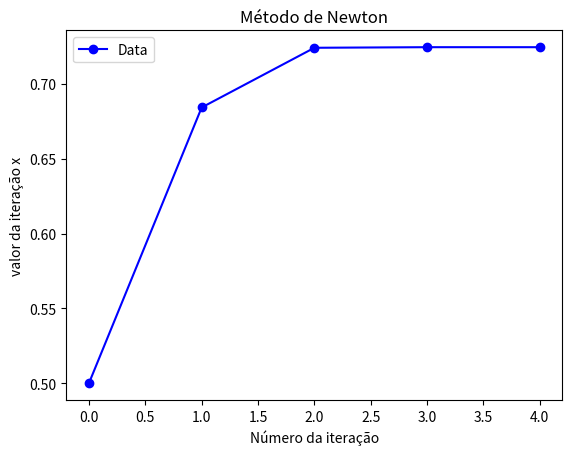

Reproduce this figure in Python.
import matplotlib.pyplot as plt

# Given data
x_values = [0, 1, 2, 3, 4]
y_values = [0.5, 0.6842105263157895, 0.7240998948362555, 0.724491938691257, 0.7244919590005156]

# Create a plot
plt.plot(x_values, y_values, marker='o', color='b', linestyle='-', label='Data')

# Adding labels and title
plt.xlabel('Número da iteração')
plt.ylabel('valor da iteração x')
plt.title('Método de Newton')

# Show legend
plt.legend()

# Show the plot
plt.show()

